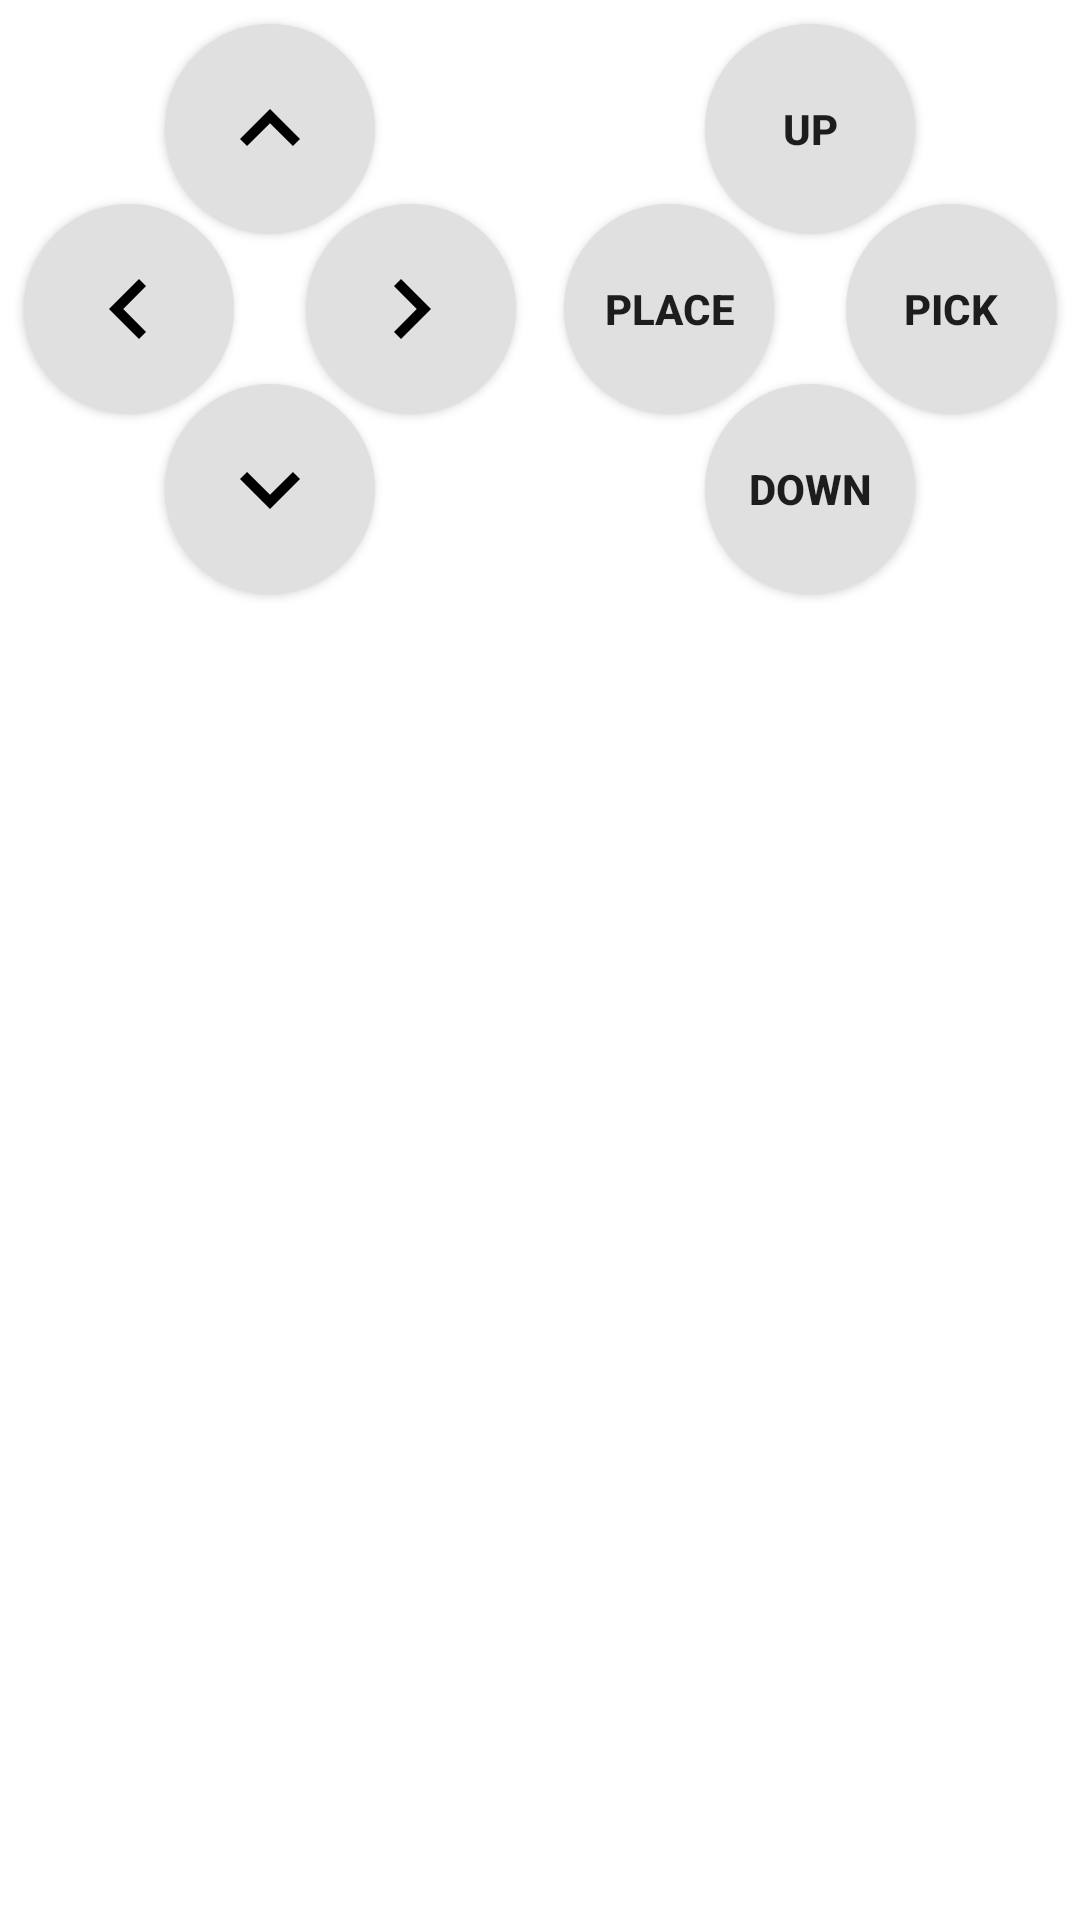

Reconstruct the res/layout file that produces this screen, plus the resources it refers to.
<!-- AndroidManifest.xml: application theme Theme.Fyp_connectfourbot -->
<!-- res/layout/fragment_controller.xml -->
<?xml version="1.0" encoding="utf-8"?>
<LinearLayout xmlns:android="http://schemas.android.com/apk/res/android"
    xmlns:app="http://schemas.android.com/apk/res-auto"
    xmlns:tools="http://schemas.android.com/tools"
    android:layout_width="match_parent"
    android:layout_height="match_parent"
    tools:context=".ControllerFragment">

    

    <androidx.constraintlayout.widget.ConstraintLayout
        android:layout_width="match_parent"
        android:layout_height="match_parent"
        android:layout_weight="1"
        app:layout_constraintDimensionRatio="1:1">

        <ImageButton
            android:id="@+id/forwardButton"
            android:layout_width="70dp"
            android:layout_height="0dp"
            android:layout_marginTop="8dp"
            android:background="@drawable/controller_button_selector"
            android:src="@drawable/ic_arrow_up"
            style="@android:style/Widget.Material.Light.Button"
            app:layout_constraintDimensionRatio="1:1"
            app:layout_constraintEnd_toEndOf="parent"
            app:layout_constraintStart_toStartOf="parent"
            app:layout_constraintTop_toTopOf="parent" />

        <ImageButton
            android:id="@+id/leftButton"
            android:layout_width="70dp"
            android:layout_height="0dp"
            android:layout_marginStart="8dp"
            android:background="@drawable/controller_button_selector"
            android:rotation="-90"
            android:src="@drawable/ic_arrow_up"
            style="@android:style/Widget.Material.Light.Button"
            app:layout_constraintBottom_toBottomOf="@+id/backwardButton"
            app:layout_constraintDimensionRatio="1:1"
            app:layout_constraintStart_toStartOf="parent"
            app:layout_constraintTop_toTopOf="@+id/forwardButton" />

        <ImageButton
            android:id="@+id/rightButton"
            android:layout_width="70dp"
            android:layout_height="0dp"
            android:layout_marginEnd="8dp"
            android:background="@drawable/controller_button_selector"
            android:rotation="90"
            android:src="@drawable/ic_arrow_up"
            style="@android:style/Widget.Material.Light.Button"
            app:layout_constraintBottom_toBottomOf="@+id/backwardButton"
            app:layout_constraintDimensionRatio="1:1"
            app:layout_constraintEnd_toEndOf="parent"
            app:layout_constraintTop_toTopOf="@+id/forwardButton" />

        <ImageButton
            android:id="@+id/backwardButton"
            android:layout_width="70dp"
            android:layout_height="0dp"
            android:layout_marginTop="50dp"
            android:background="@drawable/controller_button_selector"
            android:rotation="180"
            android:src="@drawable/ic_arrow_up"
            style="@android:style/Widget.Material.Light.Button"
            app:layout_constraintDimensionRatio="1:1"
            app:layout_constraintEnd_toEndOf="parent"
            app:layout_constraintStart_toStartOf="parent"
            app:layout_constraintTop_toBottomOf="@+id/forwardButton" />


    </androidx.constraintlayout.widget.ConstraintLayout>

    <androidx.constraintlayout.widget.ConstraintLayout
        android:layout_width="match_parent"
        android:layout_height="match_parent"
        android:layout_weight="1">

        <android.widget.Button
            android:id="@+id/upButton"
            android:layout_width="70dp"
            android:layout_height="0dp"
            android:layout_marginTop="8dp"
            android:background="@drawable/controller_button_selector"
            android:text="Up"
            android:textStyle="bold"
            app:layout_constraintDimensionRatio="1:1"
            app:layout_constraintEnd_toEndOf="parent"
            app:layout_constraintStart_toStartOf="parent"
            app:layout_constraintTop_toTopOf="parent" />

        <android.widget.Button
            android:id="@+id/placeButton"
            android:layout_width="70dp"
            android:layout_height="0dp"
            android:layout_marginStart="8dp"
            android:background="@drawable/controller_button_selector"
            android:text="Place"
            android:textStyle="bold"
            app:layout_constraintBottom_toBottomOf="@+id/downButton"
            app:layout_constraintDimensionRatio="1:1"
            app:layout_constraintStart_toStartOf="parent"
            app:layout_constraintTop_toTopOf="@+id/upButton" />

        <android.widget.Button
            android:id="@+id/pickButton"
            android:layout_width="70dp"
            android:layout_height="0dp"
            android:layout_marginEnd="8dp"
            android:background="@drawable/controller_button_selector"
            android:text="Pick"
            android:textStyle="bold"
            app:layout_constraintBottom_toBottomOf="@+id/downButton"
            app:layout_constraintDimensionRatio="1:1"
            app:layout_constraintEnd_toEndOf="parent"
            app:layout_constraintTop_toTopOf="@+id/upButton" />

        <android.widget.Button
            android:id="@+id/downButton"
            android:layout_width="70dp"
            android:layout_height="0dp"
            android:layout_marginTop="50dp"
            android:background="@drawable/controller_button_selector"
            android:text="Down"
            android:textStyle="bold"
            app:layout_constraintDimensionRatio="1:1"
            app:layout_constraintEnd_toEndOf="parent"
            app:layout_constraintStart_toStartOf="parent"
            app:layout_constraintTop_toBottomOf="@+id/upButton" />
    </androidx.constraintlayout.widget.ConstraintLayout>

</LinearLayout>
<!-- resources referenced by this layout -->
<resources>
  <!-- drawable controller_button_selector (drawable) -->
  <?xml version="1.0" encoding="utf-8"?>
  <selector xmlns:android="http://schemas.android.com/apk/res/android">
      <item android:state_pressed="true"
          android:drawable="@drawable/controller_button_pressed"/>
      <item
          android:drawable="@drawable/controller_button" />
  </selector>
  <!-- drawable ic_arrow_up (drawable) -->
  <vector android:height="40dp"
      android:viewportHeight="24" android:viewportWidth="24"
      android:width="40dp" xmlns:android="http://schemas.android.com/apk/res/android">
      <path android:fillColor="@android:color/black" android:pathData="M7.41,15.41L12,10.83l4.59,4.58L18,14l-6,-6 -6,6z"/>
  </vector>
  <style name="Theme.Fyp_connectfourbot" parent="Theme.MaterialComponents.DayNight.DarkActionBar">
          
          <item name="colorPrimary">@color/primaryColor</item>
          <item name="colorPrimaryVariant">@color/primaryDarkColor</item>
          <item name="colorOnPrimary">@color/primaryTextColor</item>
          
          <item name="colorSecondary">@color/secondaryColor</item>
          <item name="colorSecondaryVariant">@color/secondaryDarkColor</item>
          <item name="colorOnSecondary">@color/secondaryTextColor</item>
          
          <item name="android:statusBarColor" tools:targetApi="l">?attr/colorPrimaryVariant</item>
          
      </style>
  <!-- drawable controller_button_pressed (drawable) -->
  <?xml version="1.0" encoding="utf-8"?>
  <shape
      xmlns:android="http://schemas.android.com/apk/res/android"
      android:shape="oval">
      <solid android:color="@color/controllerButtonColorPressed" />
  </shape>
  <!-- drawable controller_button (drawable) -->
  <?xml version="1.0" encoding="utf-8"?>
  <shape
      xmlns:android="http://schemas.android.com/apk/res/android"
      android:shape="oval">
  
  
  
      <solid android:color="@color/controllerButtonColor" />
  
  
  
  </shape>
  <color name="primaryColor">#80cbc4</color>
  <color name="primaryDarkColor">#4f9a94</color>
  <color name="primaryTextColor">#000000</color>
  <color name="secondaryColor">#f48fb1</color>
  <color name="secondaryDarkColor">#bf5f82</color>
  <color name="secondaryTextColor">#000000</color>
  <color name="controllerButtonColorPressed">@color/grey_400</color>
  <color name="controllerButtonColor">@color/grey_300</color>
  <color name="grey_400">#BDBDBD</color>
  <color name="grey_300">#E0E0E0</color>
</resources>
